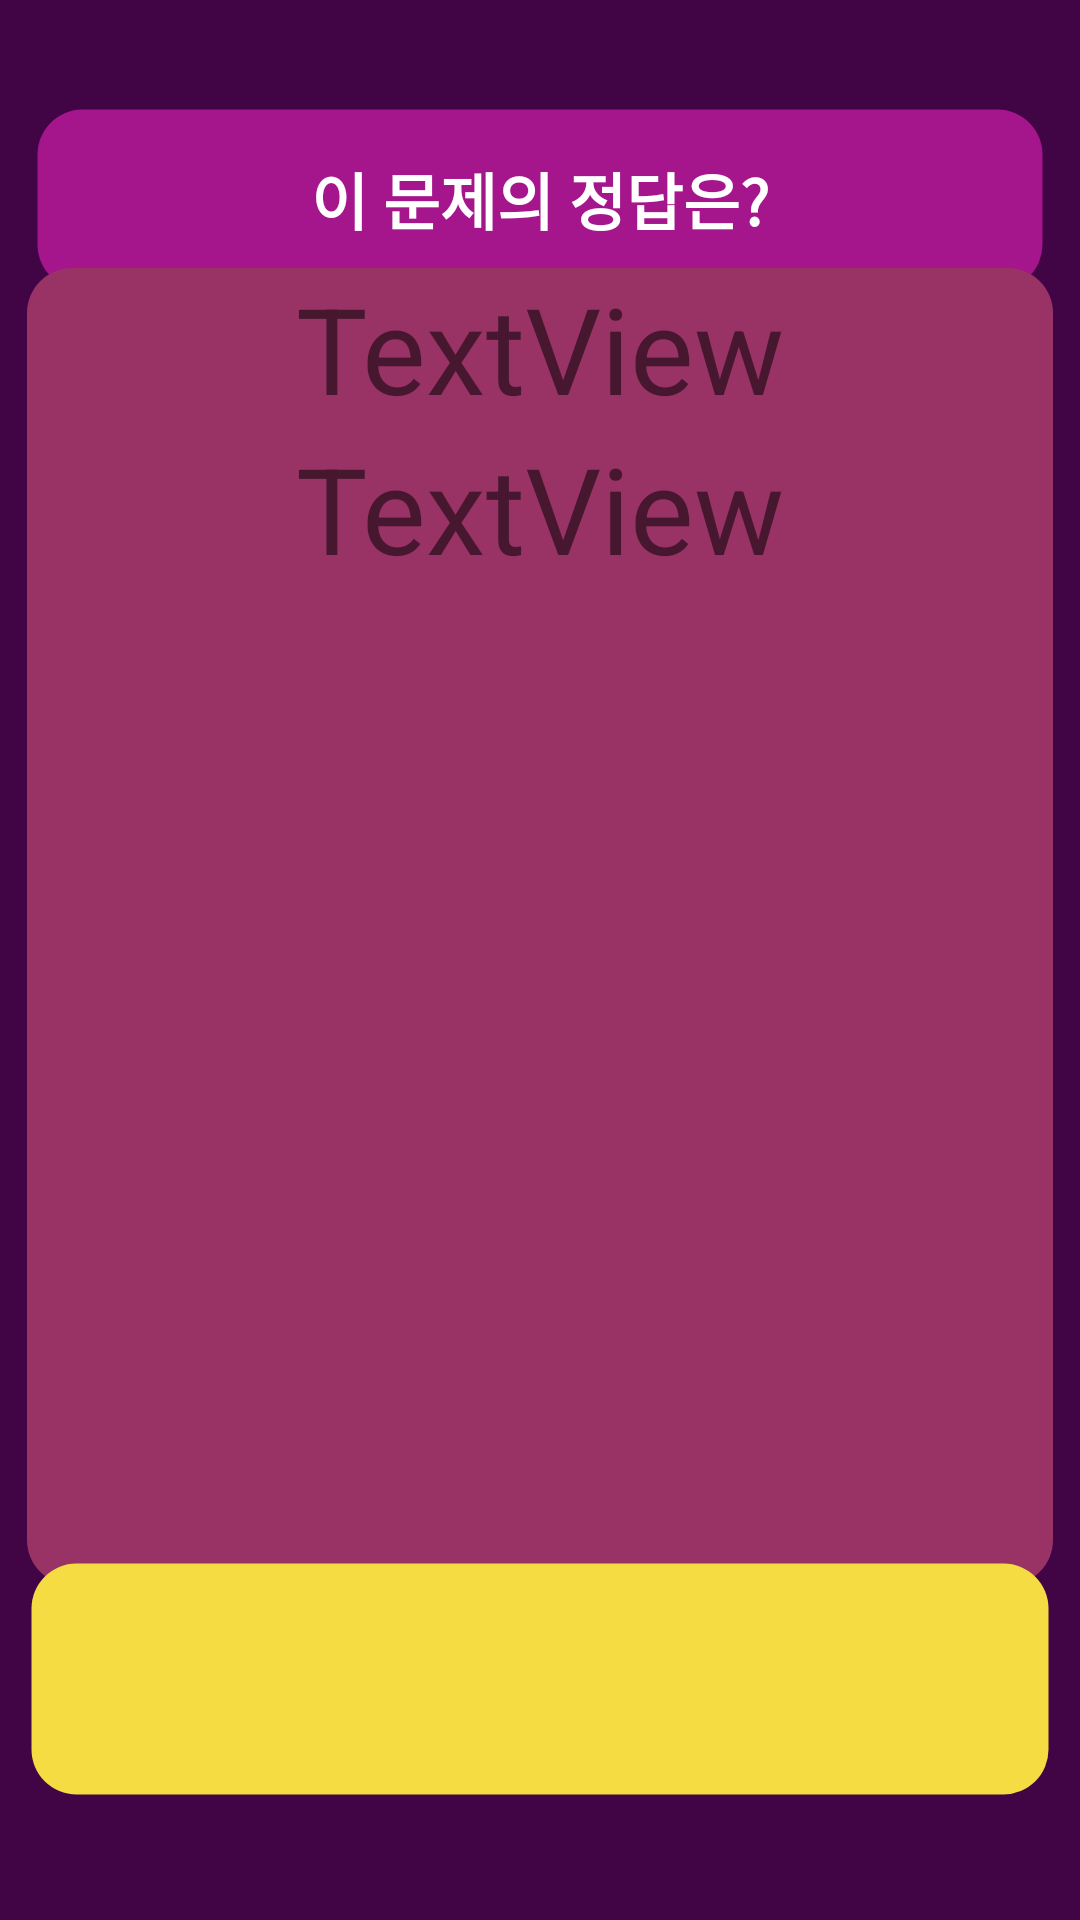

Android layout source for this screen:
<!-- AndroidManifest.xml: application theme Theme.Catch_Pixel_AI -->
<!-- res/layout/activity_game_check.xml -->
<?xml version="1.0" encoding="utf-8"?>
<androidx.constraintlayout.widget.ConstraintLayout xmlns:android="http://schemas.android.com/apk/res/android"
    xmlns:app="http://schemas.android.com/apk/res-auto"
    xmlns:tools="http://schemas.android.com/tools"
    android:id="@+id/main"
    android:layout_width="match_parent"
    android:layout_height="match_parent"
    android:background="#410445"
    tools:context=".Game_check">

    <TextView
        android:id="@+id/page_title"
        android:layout_width="340dp"
        android:layout_height="65dp"
        android:background="@drawable/botten_corner_rectangle_to_start"
        android:gravity="center"
        android:text="이 문제의 정답은?"
        android:textAlignment="center"
        android:textColor="#FFFFFF"
        android:textSize="10pt"
        android:textStyle="bold"
        app:layout_constraintBottom_toBottomOf="parent"
        app:layout_constraintEnd_toEndOf="parent"
        app:layout_constraintHorizontal_bias="0.496"
        app:layout_constraintStart_toStartOf="parent"
        app:layout_constraintTop_toTopOf="parent"
        app:layout_constraintVertical_bias="0.059" />

    <ScrollView
        android:layout_width="342dp"
        android:layout_height="439dp"
        android:background="@drawable/scrollveiw_round_corner_rectangle"
        app:layout_constraintBottom_toTopOf="@+id/answer"
        app:layout_constraintEnd_toEndOf="parent"
        app:layout_constraintStart_toStartOf="parent"
        app:layout_constraintTop_toBottomOf="@+id/page_title">

        <LinearLayout
            android:layout_width="match_parent"
            android:layout_height="wrap_content"
            android:orientation="vertical">

            <TextView
                android:id="@+id/dt_trancform"
                android:layout_width="match_parent"
                android:layout_height="wrap_content"
                android:gravity="center"
                android:text="TextView"
                android:textSize="40sp" />

            <TextView
                android:id="@+id/good_trancform"
                android:layout_width="match_parent"
                android:layout_height="wrap_content"
                android:gravity="center"
                android:text="TextView"
                android:textSize="40sp" />
        </LinearLayout>
    </ScrollView>

    <TextView
        android:id="@+id/answer"
        android:layout_width="344dp"
        android:layout_height="82dp"
        android:background="@drawable/name_round_corner_rectangle"
        android:gravity="center"
        android:textAlignment="center"
        android:textColor="#410445"
        android:textSize="10pt"
        app:layout_constraintBottom_toBottomOf="parent"
        app:layout_constraintEnd_toEndOf="parent"
        app:layout_constraintHorizontal_bias="0.497"
        app:layout_constraintStart_toStartOf="parent"
        app:layout_constraintTop_toBottomOf="@id/page_title"
        app:layout_constraintVertical_bias="0.914" />
</androidx.constraintlayout.widget.ConstraintLayout>
<!-- resources referenced by this layout -->
<resources>
  <!-- drawable botten_corner_rectangle_to_start (drawable) -->
  <?xml version="1.0" encoding="utf-8"?>
  <selector xmlns:android="http://schemas.android.com/apk/res/android">
      <item>
          <shape xmlns:android="http://schemas.android.com/apk/res/android" android:shape="rectangle">
              <stroke
                  android:width="5dp"
                  android:color="#00ff0000" />
              <corners android:radius="15dp"/>
              <solid android:color="#a5158c" />
          </shape>
  
      </item>
  </selector>
  <!-- drawable name_round_corner_rectangle (drawable) -->
  <?xml version="1.0" encoding="utf-8"?>
  <selector xmlns:android="http://schemas.android.com/apk/res/android">
      <item>
          <shape xmlns:android="http://schemas.android.com/apk/res/android" android:shape="rectangle">
              <stroke
                  android:width="5dp"
                  android:color="#00ff0000" />
              <corners android:radius="15dp"/>
              <solid android:color="#f6dc43" />
          </shape>
  
      </item>
  </selector>
  <!-- drawable scrollveiw_round_corner_rectangle (drawable) -->
  <?xml version="1.0" encoding="utf-8"?>
  <selector xmlns:android="http://schemas.android.com/apk/res/android">
      <item>
          <shape xmlns:android="http://schemas.android.com/apk/res/android" android:shape="rectangle">
              <stroke
                  android:width="0dp"
                  android:color="#00ff0000" />
              <corners android:radius="15dp"/>
              <solid android:color="#993366" />
          </shape>
  
      </item>
  </selector>
  <style name="Theme.Catch_Pixel_AI" parent="Base.Theme.Catch_Pixel_AI" />
  <style name="Base.Theme.Catch_Pixel_AI" parent="Theme.AppCompat.DayNight.NoActionBar">
          
          
      </style>
</resources>
